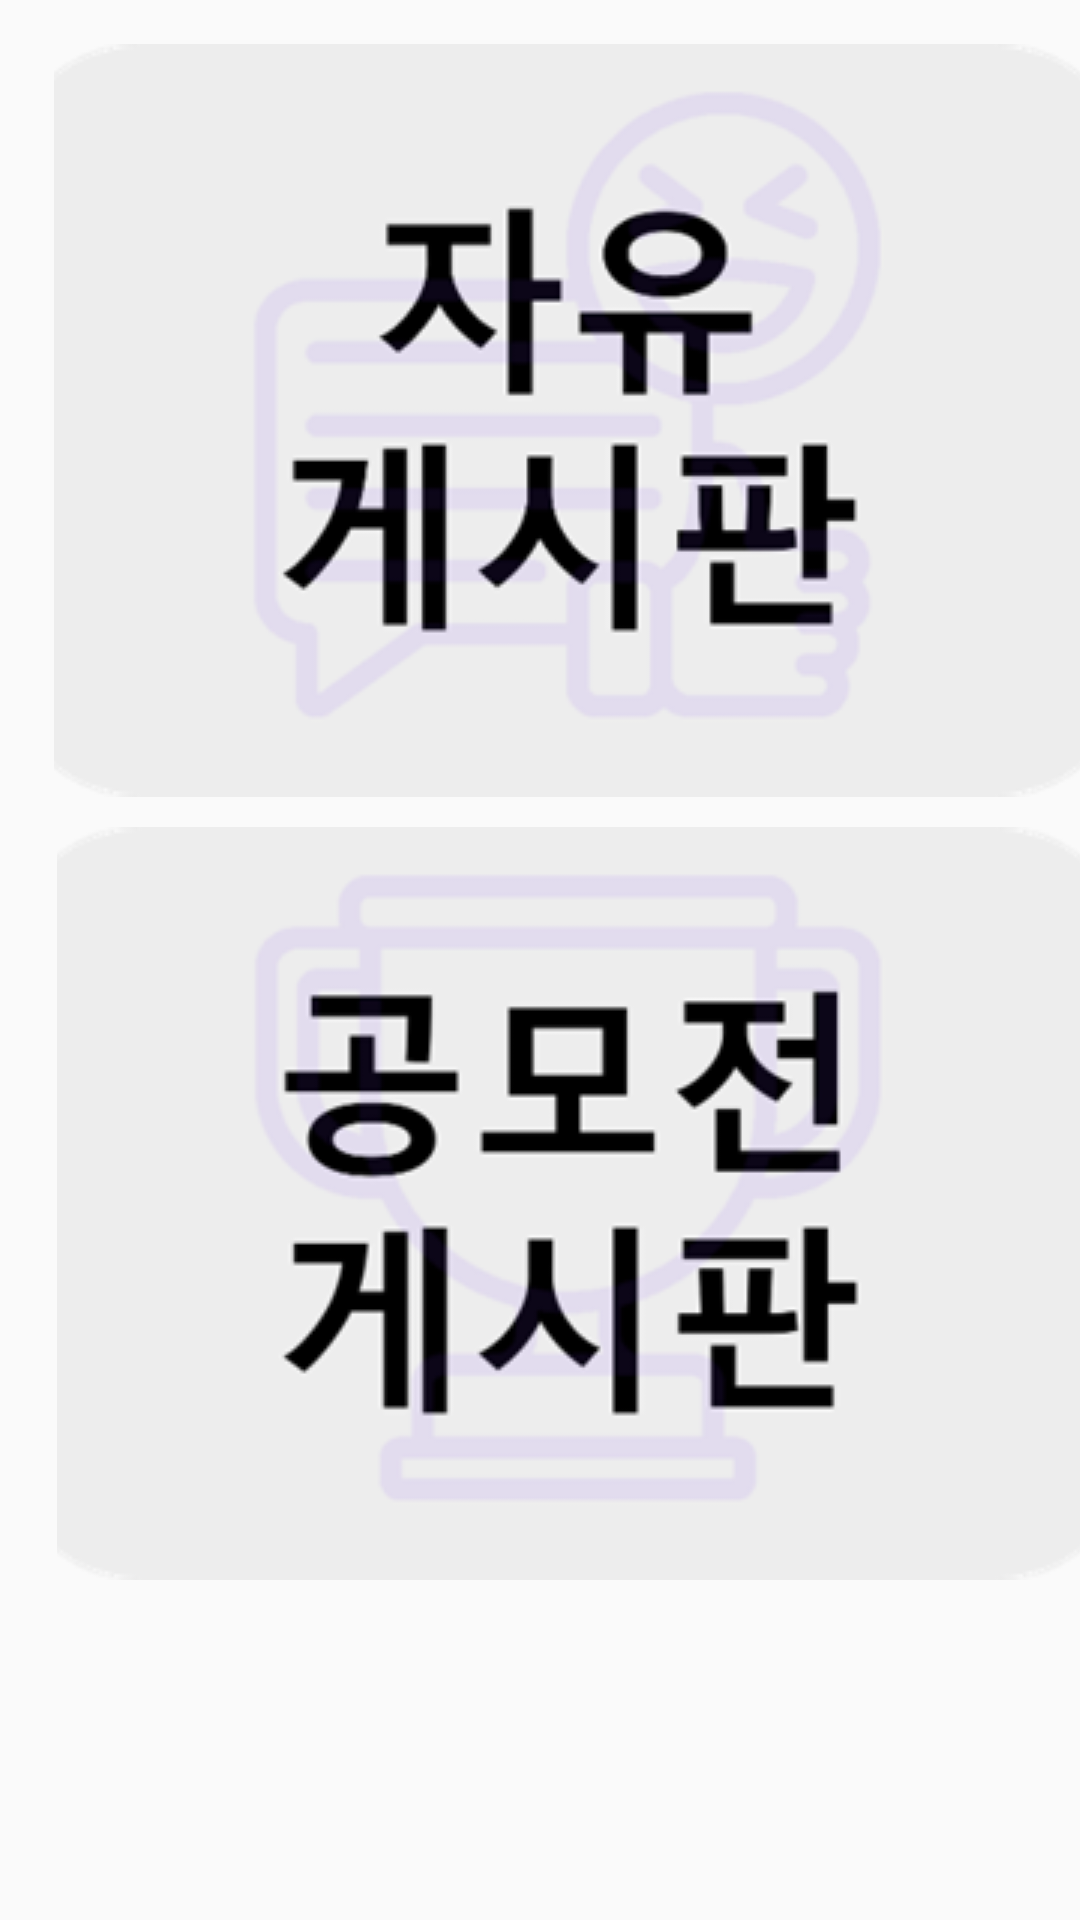

The Android layout XML behind this screen, and the referenced resources:
<!-- AndroidManifest.xml: application theme Theme.MP_TermProject -->
<!-- res/layout/click_contest.xml -->
<?xml version="1.0" encoding="utf-8"?>
<RelativeLayout
    xmlns:android="http://schemas.android.com/apk/res/android"
    xmlns:app="http://schemas.android.com/apk/res-auto"
    xmlns:tools="http://schemas.android.com/tools"
    android:layout_width="match_parent"
    android:layout_height="match_parent"
    android:background="@drawable/background_image"
    android:visibility="visible"
    tools:context=".MainActivity">


    <ImageButton
        android:id="@+id/contest_board"
        android:layout_width="380dp"
        android:layout_height="260dp"
        android:layout_alignParentLeft="true"
        android:layout_alignParentTop="true"
        android:layout_marginLeft="18dp"
        android:layout_marginTop="10dp"
        android:background="#00000000"
        android:src="@drawable/contest1" />

    <ImageButton
        android:id="@+id/contest_board2"
        android:layout_width="380dp"
        android:layout_height="260dp"
        android:layout_alignParentLeft="true"
        android:layout_alignParentTop="true"
        android:layout_marginLeft="19dp"
        android:layout_marginTop="271dp"
        android:background="#00000000"
        android:src="@drawable/contest2" />


    

    


</RelativeLayout>
<!-- resources referenced by this layout -->
<resources>
  <!-- drawable contest1: png bitmap (drawable, 23764 bytes) -->
  <!-- drawable contest2: png bitmap (drawable, 20289 bytes) -->
  <style name="Theme.MP_TermProject" parent="Theme.AppCompat.DayNight.NoActionBar">
          <item name="windowNoTitle">true</item>
          
          <item name="colorPrimary">@color/purple_500</item>
          <item name="colorPrimaryVariant">@color/purple_700</item>
          <item name="colorOnPrimary">@color/white</item>
          
          <item name="colorSecondary">@color/teal_200</item>
          <item name="colorSecondaryVariant">@color/teal_700</item>
          <item name="colorOnSecondary">@color/black</item>
          
          <item name="android:statusBarColor">#AFAFEE</item>
          <item name="android:windowLightStatusBar" tools:targetApi="m">true</item>
          
      </style>
  <!-- not gathered from this repository: default colours our renderer supplied (Android Studio template values) -->
  <color name="purple_500">#FF6200EE</color>
  <color name="purple_700">#FF3700B3</color>
  <color name="teal_200">#FF03DAC5</color>
  <color name="teal_700">#FF018786</color>
  <color name="black">#FF000000</color>
  <color name="white">#FFFFFFFF</color>
</resources>
